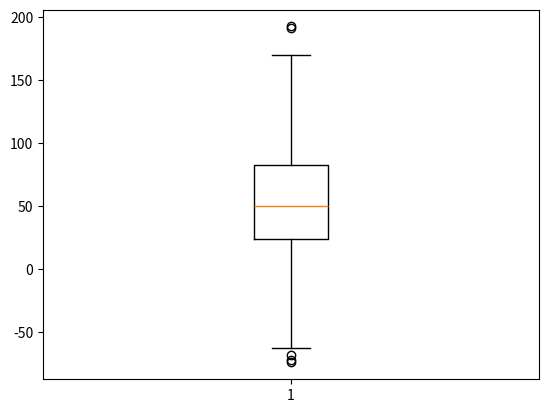
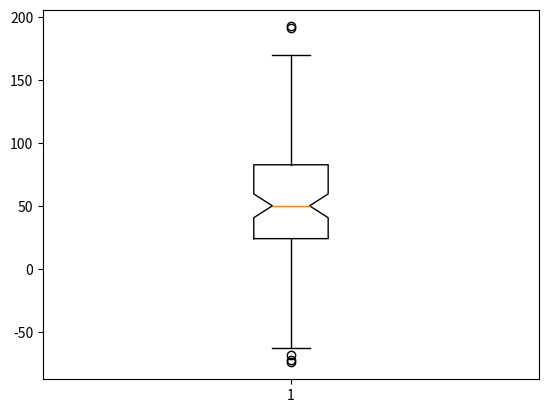
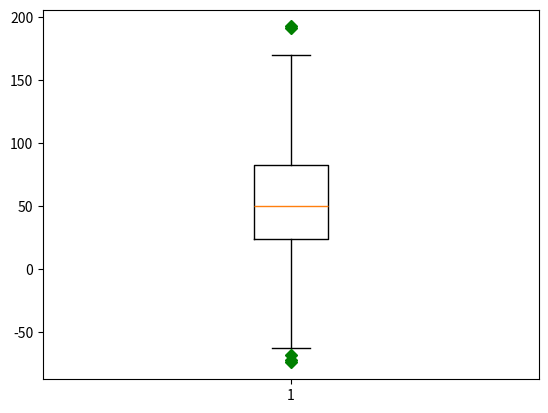
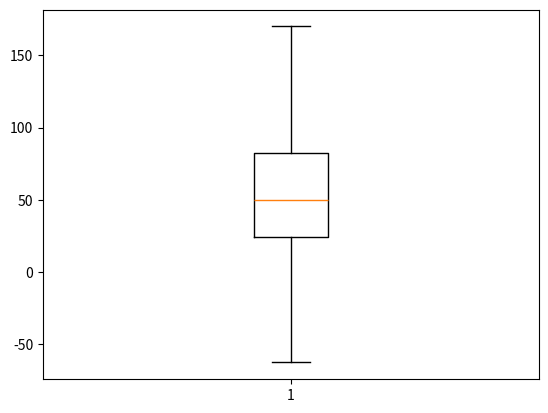
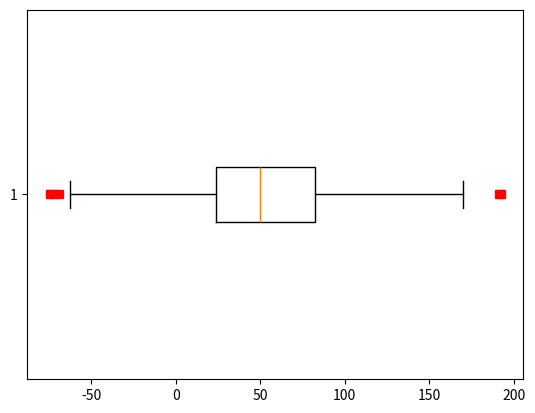
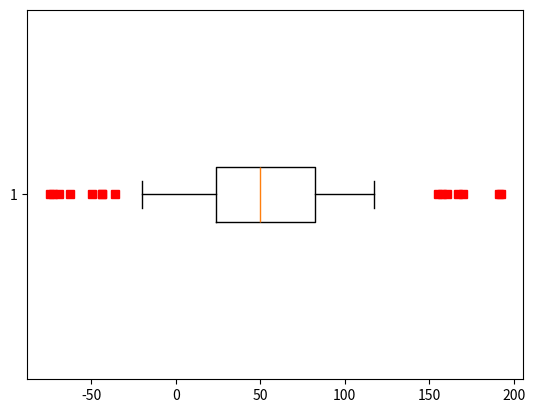

Python code for these plots, in order: (Note: this script raises an exception after producing the figures.)
# -*- coding: utf-8 -*-
"""
Module for plotting box chart

Created on Thu Feb 12 20:28:02 2015

[redacted]
"""

import matplotlib.pyplot as plt
import numpy as np

# fake up some data
spread = np.random.rand(50) * 100
center = np.ones(25) * 50
flier_high = np.random.rand(10) * 100 + 100
flier_low = np.random.rand(10) * -100
data = np.concatenate((spread, center, flier_high, flier_low), 0)

# basic plot
plt.boxplot(data)

# notched plot
plt.figure()
plt.boxplot(data, 1)

# change outlier point symbols
plt.figure()
plt.boxplot(data, 0, 'gD')

# don't show outlier points
plt.figure()
plt.boxplot(data, 0, '')

# horizontal boxes
plt.figure()
plt.boxplot(data, 0, 'rs', 0)

# change whisker length
plt.figure()
plt.boxplot(data, 0, 'rs', 0, 0.75)

# fake up some more data
spread = np.random.rand(50) * 100
center = np.ones(25) * 40
flier_high = np.random.rand(10) * 100 + 100
flier_low = np.random.rand(10) * -100
d2 = np.concatenate((spread, center, flier_high, flier_low), 0)
data.shape = (-1, 1)
d2.shape = (-1, 1)
# data = concatenate( (data, d2), 1 )
# Making a 2-D array only works if all the columns are the
# same length.  If they are not, then use a list instead.
# This is actually more efficient because boxplot converts
# a 2-D array into a list of vectors internally anyway.
data = [data, d2, d2[::2, 0]]
# multiple box plots on one figure
plt.figure()
plt.boxplot(data)

plt.show()
